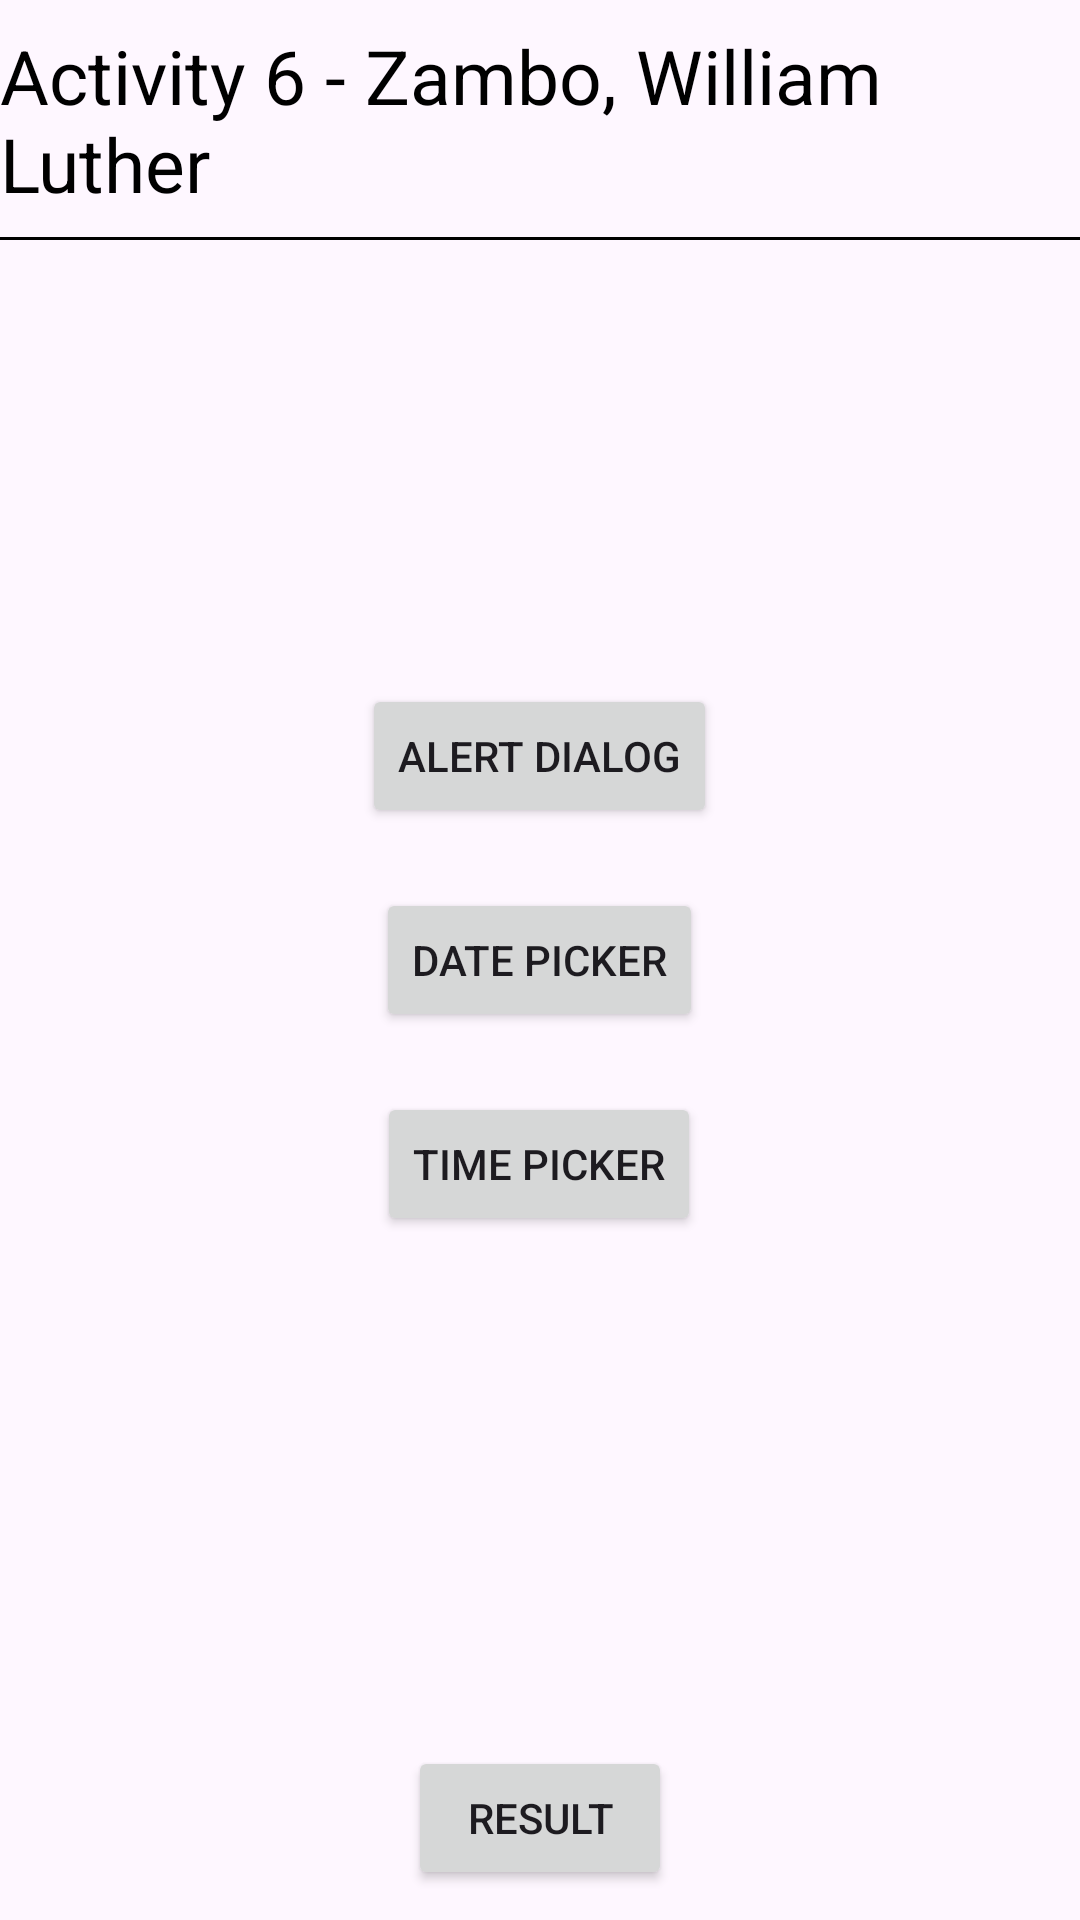

Android layout source for this screen:
<!-- AndroidManifest.xml: application theme Theme.Activity6ZamboWIlliamLuther -->
<!-- res/layout/activity_main.xml -->
<?xml version="1.0" encoding="utf-8"?>
<RelativeLayout xmlns:android="http://schemas.android.com/apk/res/android"
    xmlns:tools="http://schemas.android.com/tools"
    android:layout_width="match_parent"
    android:layout_height="match_parent"
    tools:context=".MainActivity">

    <RelativeLayout
        android:layout_width="match_parent"
        android:layout_height="80dp">

        <TextView
            android:layout_width="wrap_content"
            android:layout_height="wrap_content"
            android:layout_centerInParent="true"
            android:text="@string/activity_6_zambo_william_luther"
            android:textSize="25sp"
            android:textColor="@color/black"/>

        <View
            android:layout_width="match_parent"
            android:layout_height="1dp"
            android:background="@color/black"
            android:layout_alignParentBottom="true"/>

    </RelativeLayout>

    <LinearLayout
        android:layout_width="wrap_content"
        android:layout_height="wrap_content"
        android:orientation="vertical"
        tools:ignore="UselessLeaf"
        android:layout_centerInParent="true">

        <Button
            android:id="@+id/alert_dialog_button"
            android:layout_width="wrap_content"
            android:layout_height="wrap_content"
            android:layout_margin="10dp"
            android:layout_gravity="center"
            android:text="@string/alert_dialog"/>

        <Button
            android:id="@+id/date_picker_button"
            android:layout_width="wrap_content"
            android:layout_height="wrap_content"
            android:layout_margin="10dp"
            android:layout_gravity="center"
            android:text="@string/date_picker"/>

        <Button
            android:id="@+id/time_picker_button"
            android:layout_width="wrap_content"
            android:layout_height="wrap_content"
            android:layout_margin="10dp"
            android:layout_gravity="center"
            android:text="@string/time_picker"/>

    </LinearLayout>

    <LinearLayout
        android:layout_width="match_parent"
        android:layout_height="wrap_content"
        android:orientation="vertical"
        android:layout_alignParentBottom="true">

        <Button
            android:id="@+id/result_button"
            android:layout_width="wrap_content"
            android:layout_height="wrap_content"
            android:text="@string/result"
            android:layout_gravity="center"
            android:layout_margin="10dp"/>

    </LinearLayout>

</RelativeLayout>
<!-- resources referenced by this layout -->
<resources>
  <string name="activity_6_zambo_william_luther">Activity 6 - Zambo, William Luther</string>
  <string name="alert_dialog">Alert Dialog</string>
  <string name="date_picker">Date Picker</string>
  <string name="result">Result</string>
  <string name="time_picker">Time Picker</string>
  <style name="Theme.Activity6ZamboWIlliamLuther" parent="Theme.AppCompat.Light.NoActionBar">
          
          <item name="colorPrimary">@color/purple_500</item>
          <item name="colorPrimaryVariant">@color/purple_700</item>
          <item name="colorOnPrimary">@color/white</item>
          
          <item name="colorSecondary">@color/teal_200</item>
          <item name="colorSecondaryVariant">@color/teal_700</item>
          <item name="colorOnSecondary">@color/black</item>
          
          <item name="android:statusBarColor">?attr/colorPrimaryVariant</item>
          
      </style>
  <!-- not gathered from this repository: default colours our renderer supplied (Android Studio template values) -->
  <color name="purple_500">#FF6200EE</color>
  <color name="purple_700">#FF3700B3</color>
  <color name="teal_200">#FF03DAC5</color>
  <color name="teal_700">#FF018786</color>
  <color name="black">#FF000000</color>
  <color name="white">#FFFFFFFF</color>
</resources>
